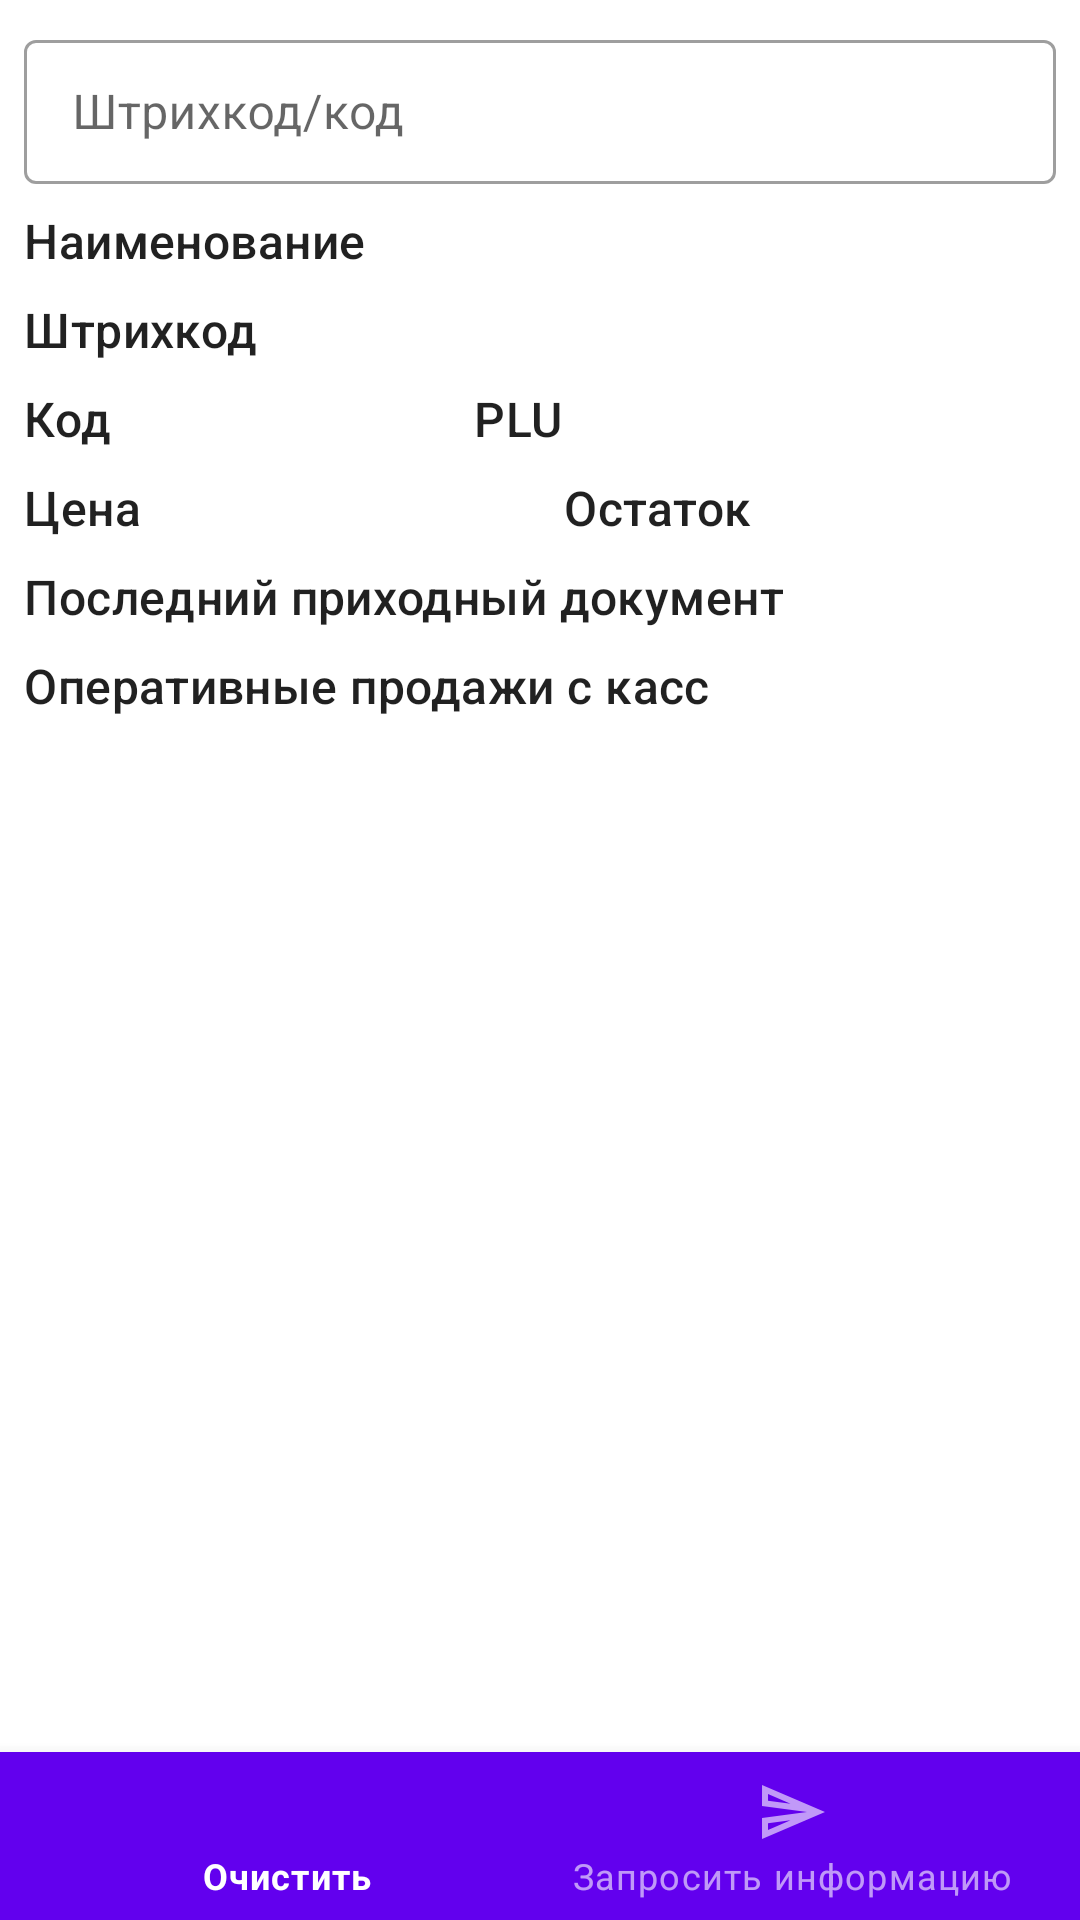

Produce the Android XML layout that renders to this screen, including the resource entries it uses.
<!-- AndroidManifest.xml: application theme Theme.TCD -->
<!-- res/layout/fragment_remains.xml -->
<?xml version="1.0" encoding="utf-8"?>
<androidx.constraintlayout.widget.ConstraintLayout xmlns:android="http://schemas.android.com/apk/res/android"
    xmlns:app="http://schemas.android.com/apk/res-auto"
    xmlns:tools="http://schemas.android.com/tools"
    android:id="@+id/frameLayout4"
    android:layout_width="match_parent"
    android:layout_height="match_parent"
    tools:context=".ui.remains.RemainsFragment">

    <com.google.android.material.textfield.TextInputLayout
        android:id="@+id/tilBarcode"
        style="@style/Widget.MaterialComponents.TextInputLayout.OutlinedBox.Dense"
        android:layout_width="0dp"
        android:layout_height="wrap_content"
        android:layout_margin="8dp"
        android:hint="@string/barcode_or_code"
        app:layout_constraintEnd_toEndOf="parent"
        app:layout_constraintStart_toStartOf="parent"
        app:layout_constraintTop_toTopOf="parent">

        <com.google.android.material.textfield.TextInputEditText
            android:id="@+id/edtBarcode"
            android:layout_width="match_parent"
            android:layout_height="wrap_content"
            android:maxLength="13"
            android:maxLines="1"
            android:minHeight="48dp"
            android:singleLine="true"
            android:textColorHint="#757575"
            tools:ignore="DuplicateSpeakableTextCheck" />
    </com.google.android.material.textfield.TextInputLayout>

    <TextView
        android:id="@+id/textView"
        style="@style/InventoryItemDetailTitle"
        android:text="@string/name"
        app:layout_constraintStart_toStartOf="parent"
        app:layout_constraintTop_toBottomOf="@+id/tilBarcode" />

    <TextView
        android:id="@+id/txtRemainsName"
        style="@style/RemainsTitleValue"
        app:layout_constraintEnd_toEndOf="parent"
        app:layout_constraintStart_toStartOf="parent"
        app:layout_constraintTop_toBottomOf="@id/textView" />

    <TextView
        android:id="@+id/textView4"
        style="@style/InventoryItemDetailTitle"
        android:text="@string/barcode"
        app:layout_constraintStart_toStartOf="parent"
        app:layout_constraintTop_toBottomOf="@id/txtRemainsName" />

    <TextView
        android:id="@+id/txtRemainsBarcode"
        style="@style/RemainsTitleValue"
        app:layout_constraintEnd_toEndOf="parent"
        app:layout_constraintStart_toStartOf="parent"
        app:layout_constraintTop_toBottomOf="@id/textView4" />

    <TextView
        android:id="@+id/textView6"
        style="@style/InventoryItemDetailTitle"
        android:text="@string/code"
        app:layout_constraintStart_toStartOf="parent"
        app:layout_constraintTop_toBottomOf="@id/txtRemainsBarcode" />

    <TextView
        android:id="@+id/textView16"
        style="@style/InventoryItemDetailTitle"
        android:text="@string/plu"
        app:layout_constraintBaseline_toBaselineOf="@id/textView6"
        app:layout_constraintBottom_toBottomOf="@+id/textView6"
        app:layout_constraintStart_toStartOf="@+id/txtRemainsPLU"
        app:layout_constraintTop_toTopOf="@+id/textView6" />

    <TextView
        android:id="@+id/txtRemainsCode"
        style="@style/RemainsTitleValue"
        android:layout_width="150dp"
        app:layout_constraintStart_toStartOf="parent"
        app:layout_constraintTop_toBottomOf="@id/textView6" />

    <TextView
        android:id="@+id/txtRemainsPLU"
        style="@style/RemainsTitleValue"
        app:layout_constraintEnd_toEndOf="parent"
        app:layout_constraintStart_toEndOf="@+id/txtRemainsCode"
        app:layout_constraintTop_toBottomOf="@+id/textView16" />

    <TextView
        android:id="@+id/textView10"
        style="@style/InventoryItemDetailTitle"
        android:text="@string/price_remains"
        app:layout_constraintStart_toStartOf="parent"
        app:layout_constraintTop_toBottomOf="@id/txtRemainsPLU" />

    <TextView
        android:id="@+id/txtRemainsPrice"
        style="@style/RemainsTitleValue"
        app:layout_constraintEnd_toStartOf="@+id/txtRemainsRemain"
        app:layout_constraintHorizontal_bias="0.5"
        app:layout_constraintHorizontal_chainStyle="packed"
        app:layout_constraintStart_toStartOf="parent"
        app:layout_constraintTop_toBottomOf="@id/textView10" />

    <TextView
        android:id="@+id/textView11"
        style="@style/InventoryItemDetailTitle"
        android:text="@string/remain"
        app:layout_constraintBaseline_toBaselineOf="@id/textView10"
        app:layout_constraintBottom_toBottomOf="@+id/textView10"
        app:layout_constraintStart_toStartOf="@+id/txtRemainsRemain"
        app:layout_constraintTop_toTopOf="@+id/textView10" />

    <TextView
        android:id="@+id/txtRemainsRemain"
        style="@style/RemainsTitleValue"
        app:layout_constraintBottom_toBottomOf="@+id/txtRemainsPrice"
        app:layout_constraintEnd_toEndOf="parent"
        app:layout_constraintHorizontal_bias="0.5"
        app:layout_constraintStart_toEndOf="@+id/txtRemainsPrice"
        app:layout_constraintTop_toBottomOf="@+id/textView10" />

    <TextView
        android:id="@+id/textView12"
        style="@style/InventoryItemDetailTitle"
        android:text="@string/doc"
        app:layout_constraintStart_toStartOf="parent"
        app:layout_constraintTop_toBottomOf="@id/txtRemainsRemain" />

    <TextView
        android:id="@+id/txtRemainsDoc"
        style="@style/RemainsTitleValue"
        app:layout_constraintEnd_toEndOf="parent"
        app:layout_constraintStart_toStartOf="parent"
        app:layout_constraintTop_toBottomOf="@id/textView12" />

    <TextView
        android:id="@+id/textView13"
        style="@style/InventoryItemDetailTitle"
        android:text="@string/sales"
        app:layout_constraintStart_toStartOf="parent"
        app:layout_constraintTop_toBottomOf="@id/txtRemainsDoc" />

    <TextView
        android:id="@+id/txtRemainsSales"
        style="@style/RemainsTitleValue"
        app:layout_constraintEnd_toEndOf="parent"
        app:layout_constraintStart_toStartOf="parent"
        app:layout_constraintTop_toBottomOf="@id/textView13" />

    <com.google.android.material.bottomnavigation.BottomNavigationView
        android:id="@+id/nav_view"
        style="@style/Widget.MaterialComponents.BottomNavigationView.Colored"
        android:layout_width="0dp"
        android:layout_height="wrap_content"
        android:layout_marginStart="0dp"
        android:layout_marginEnd="0dp"
        app:labelVisibilityMode="labeled"
        app:layout_constraintBottom_toBottomOf="parent"
        app:layout_constraintLeft_toLeftOf="parent"
        app:layout_constraintRight_toRightOf="parent"
        app:menu="@menu/menu_remains_bottom_navigation" />

</androidx.constraintlayout.widget.ConstraintLayout>
<!-- resources referenced by this layout -->
<resources>
  <string name="barcode">Штрихкод</string>
  <string name="barcode_or_code">Штрихкод/код</string>
  <string name="code">Код</string>
  <string name="doc">Последний приходный документ</string>
  <string name="name">Наименование</string>
  <string name="plu">PLU</string>
  <string name="price_remains">Цена</string>
  <string name="remain">Остаток</string>
  <string name="sales">Оперативные продажи с касс</string>
  <style name="InventoryItemDetailTitle" parent="TextAppearance.Material3.TitleMedium">
          <item name="android:layout_width">wrap_content</item>
          <item name="android:layout_height">wrap_content</item>
          <item name="android:layout_marginStart">8dp</item>
          <item name="android:layout_marginTop">8dp</item>
          <item name="android:fontFamily">@font/roboto</item>
      </style>
  <style name="Theme.TCD" parent="Theme.MaterialComponents.DayNight.DarkActionBar">
          
          <item name="colorPrimary">@color/purple_500</item>
          <item name="colorPrimaryVariant">@color/purple_700</item>
          <item name="colorOnPrimary">@color/white</item>
          
          <item name="colorSecondary">@color/teal_200</item>
          <item name="colorSecondaryVariant">@color/teal_700</item>
          <item name="colorOnSecondary">@color/black</item>
          
          <item name="android:statusBarColor" tools:targetApi="l">?attr/colorPrimaryVariant</item>
          
      </style>
  <color name="purple_500">#FF6200EE</color>
  <color name="purple_700">#FF3700B3</color>
  <color name="white">#FFFFFFFF</color>
  <color name="teal_200">#FF03DAC5</color>
  <color name="teal_700">#FF018786</color>
  <color name="black">#FF000000</color>
</resources>
